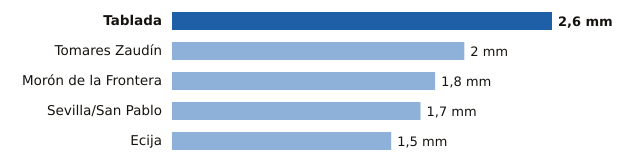

Values plotted in this chart, from the file beside it:
estacion, provincia, mm
Tablada, Sevilla, 2.6
Tomares Zaudín, Sevilla, 2.0
Morón de la Frontera, Sevilla, 1.8
Sevilla/San Pablo, Sevilla, 1.7
Ecija, Sevilla, 1.5
